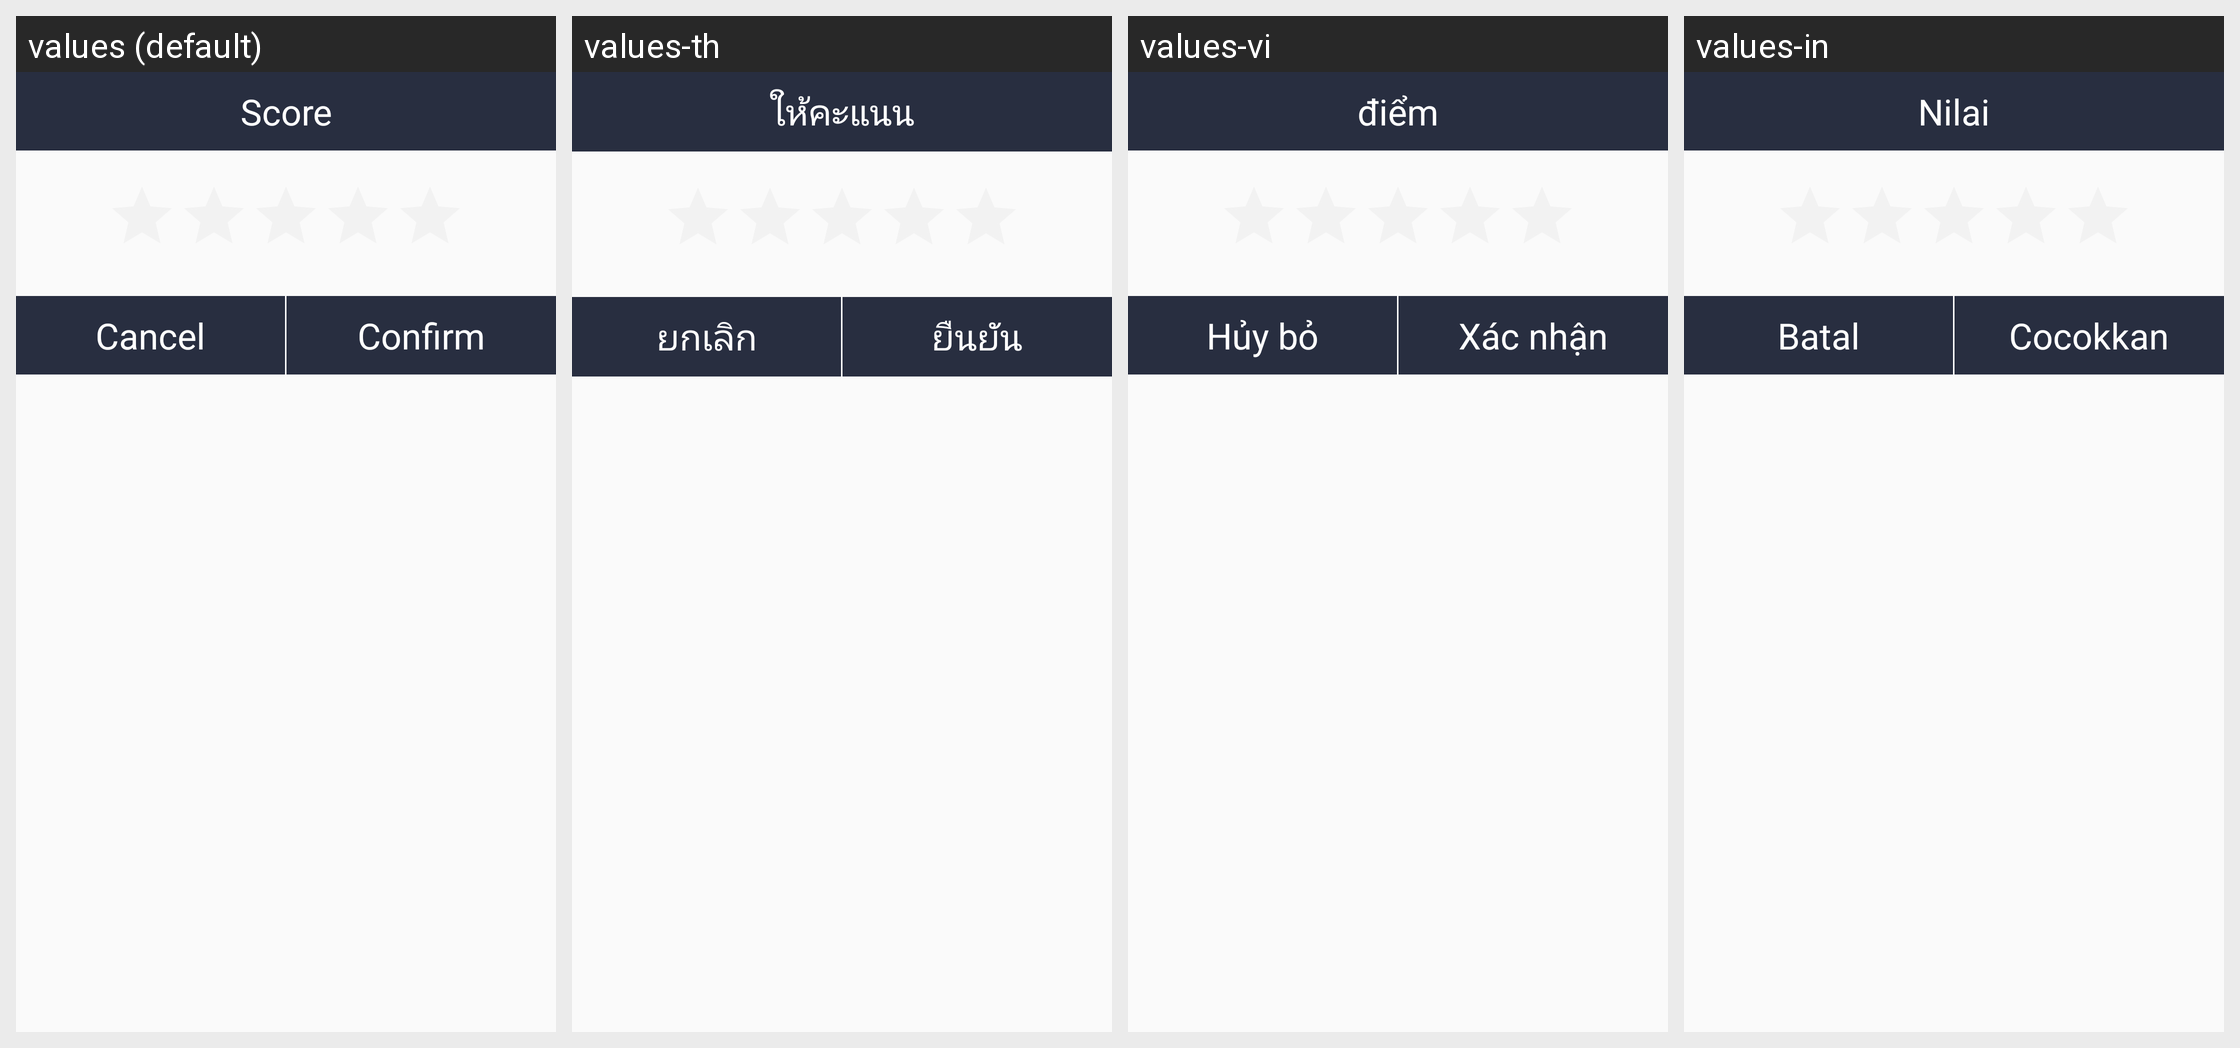

Locale-by-locale string values for the Android screen shown in this grid:
Android screen res/layout/dialog_satisfaction_rating.xml rendered under 4 locales, left to right: values (default), values-th, values-vi, values-in. Device: Nexus 5 (rendered at 1080×1920; each locale shown at half size, 540×960, under a caption strip naming it); theme AppTheme.
Other locales in the repository, not shown: values-zh.
Strings drawn on this screen, with the default value and each locale's value (text and hints the layout hard-codes, and strings that could not be matched under every locale, appear in the picture but are not listed):

rating
  values: Score
  values-th: ให้คะแนน
  values-vi: điểm
  values-in: Nilai

cancel
  values: Cancel
  values-th: ยกเลิก
  values-vi: Hủy bỏ
  values-in: Batal

confirm
  values: Confirm
  values-th: ยืนยัน
  values-vi: Xác nhận
  values-in: Cocokkan
